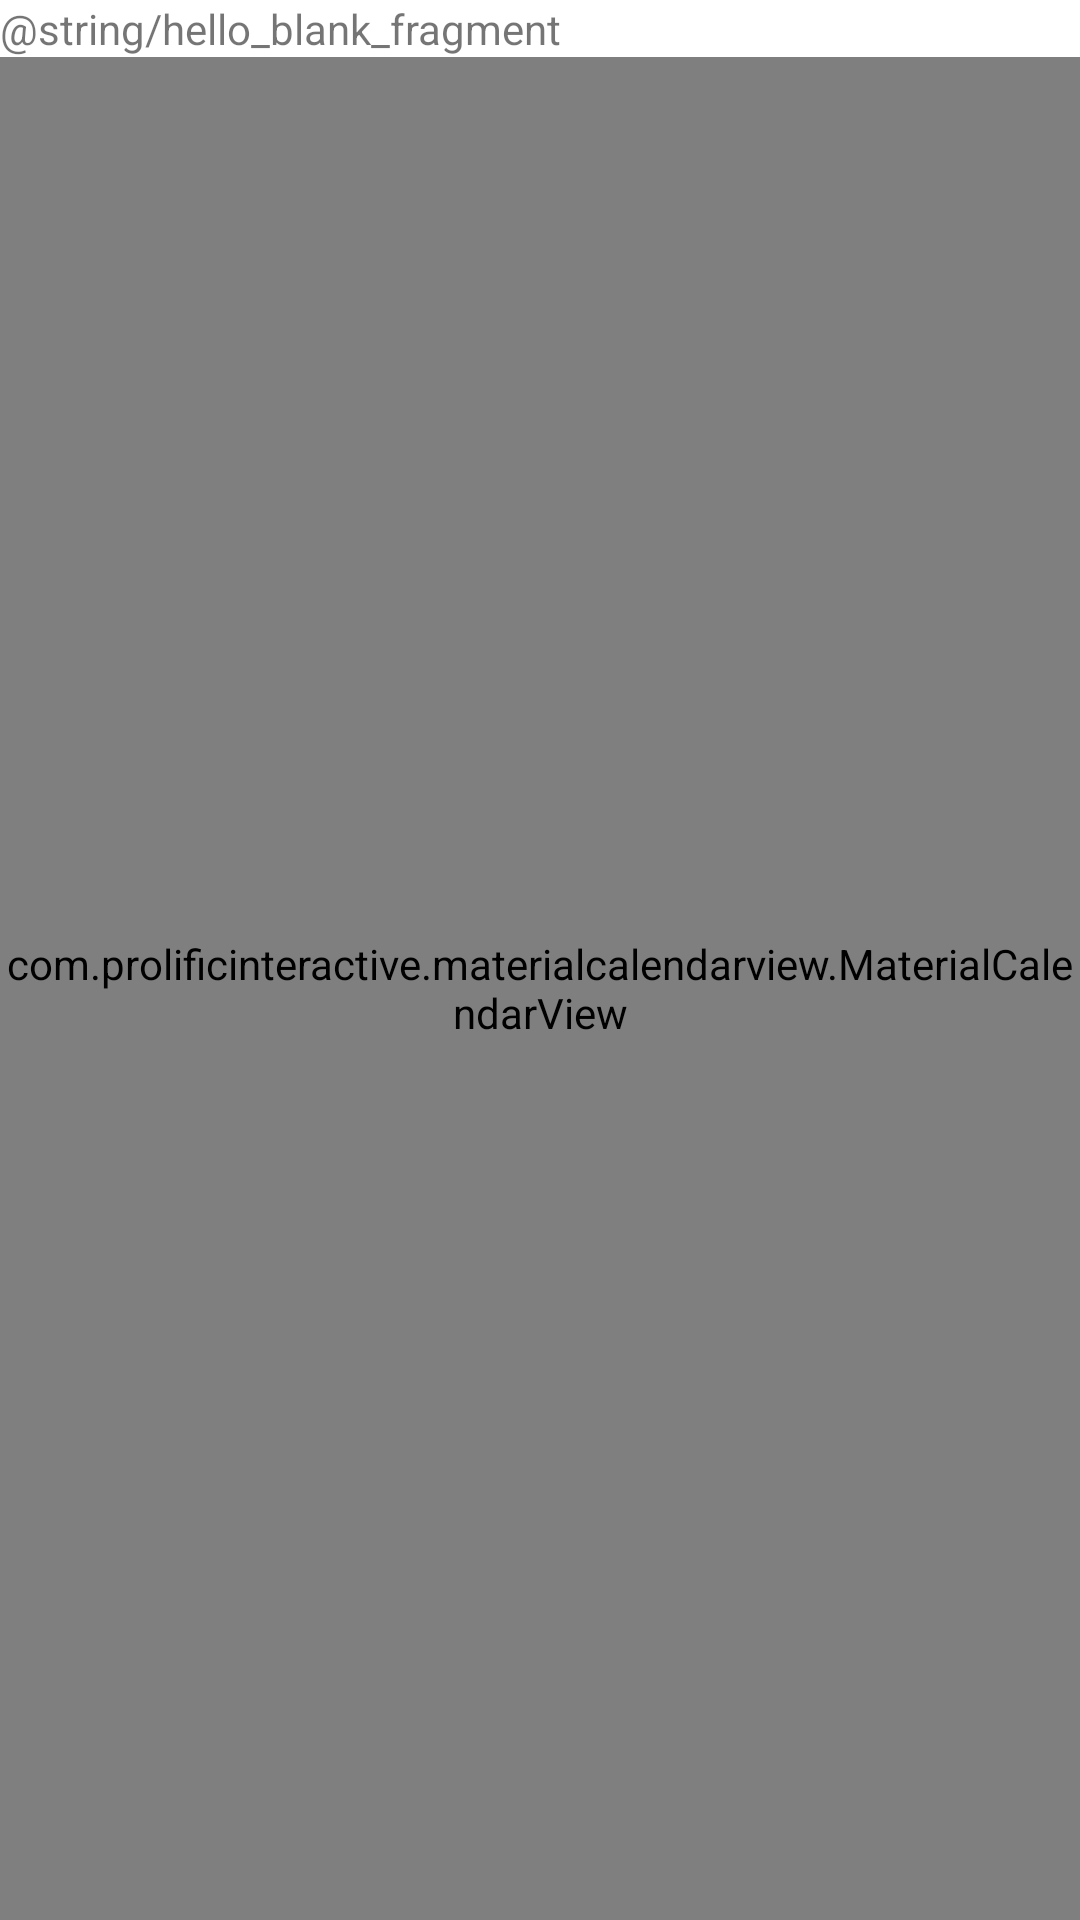

Reconstruct the res/layout file that produces this screen, plus the resources it refers to.
<!-- AndroidManifest.xml: application theme Theme.4cutDiary -->
<!-- res/layout/fragment_home.xml -->
<?xml version="1.0" encoding="utf-8"?>
<FrameLayout xmlns:android="http://schemas.android.com/apk/res/android"
    xmlns:tools="http://schemas.android.com/tools"
    android:layout_width="match_parent"
    android:layout_height="match_parent"
    tools:context=".HomeFragment">

    

    <LinearLayout
        android:layout_width="match_parent"
        android:layout_height="match_parent"
        android:orientation="vertical">

        <TextView
            android:layout_width="wrap_content"
            android:layout_height="wrap_content"
            android:text="@string/hello_blank_fragment" />


        <com.prolificinteractive.materialcalendarview.MaterialCalendarView
            android:id="@+id/calendarView"
            android:layout_width="match_parent"
            android:layout_height="match_parent" />

    </LinearLayout>

</FrameLayout>
<!-- resources referenced by this layout -->
<resources>
  <style name="Theme.4cutDiary" parent="Theme.MaterialComponents.DayNight.NoActionBar">
          
          <item name="colorPrimary">@color/purple_500</item>
          <item name="colorPrimaryVariant">@color/purple_700</item>
          <item name="colorOnPrimary">@color/white</item>
          
          <item name="colorSecondary">@color/teal_200</item>
          <item name="colorSecondaryVariant">@color/teal_700</item>
          <item name="colorOnSecondary">@color/black</item>
          
          <item name="android:statusBarColor" tools:targetApi="l">?attr/colorPrimaryVariant</item>
          
      </style>
  <!-- not gathered from this repository: default colours our renderer supplied (Android Studio template values) -->
  <color name="purple_500">#FF6200EE</color>
  <color name="purple_700">#FF3700B3</color>
  <color name="teal_200">#FF03DAC5</color>
  <color name="teal_700">#FF018786</color>
  <color name="black">#FF000000</color>
  <color name="white">#FFFFFFFF</color>
</resources>
